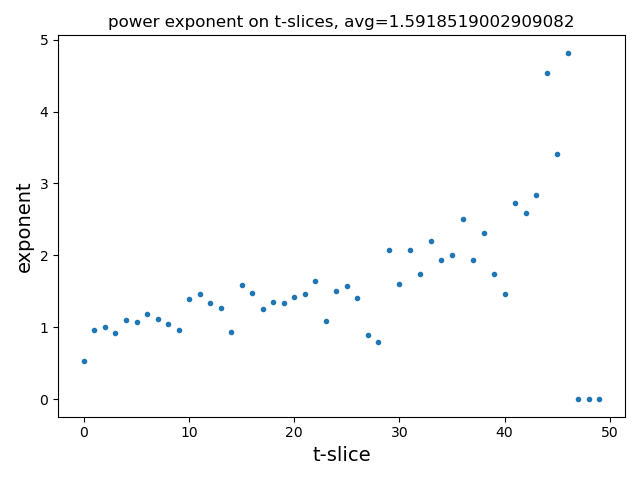

Values plotted in this chart, from the file beside it:
x_label; exponent
0; 0.5397
1; 0.966
2; 1.009
3; 0.9171
4; 1.11
5; 1.073
6; 1.187
7; 1.111
8; 1.046
9; 0.9645
10; 1.39
11; 1.458
12; 1.338
13; 1.269
14; 0.9367
15; 1.584
16; 1.474
17; 1.25
18; 1.354
19; 1.335
20; 1.421
21; 1.464
22; 1.644
23; 1.088
24; 1.508
25; 1.577
26; 1.407
27; 0.8914
28; 0.7944
29; 2.072
30; 1.597
31; 2.072
32; 1.74
33; 2.198
34; 1.933
35; 2.005
36; 2.509
37; 1.942
38; 2.306
39; 1.737
40; 1.46
41; 2.733
42; 2.584
43; 2.844
44; 4.532
45; 3.404
46; 4.818
47; 7.804442571577563e-06
48; 2.433628670010708e-07
49; 8.584856597651441e-06
